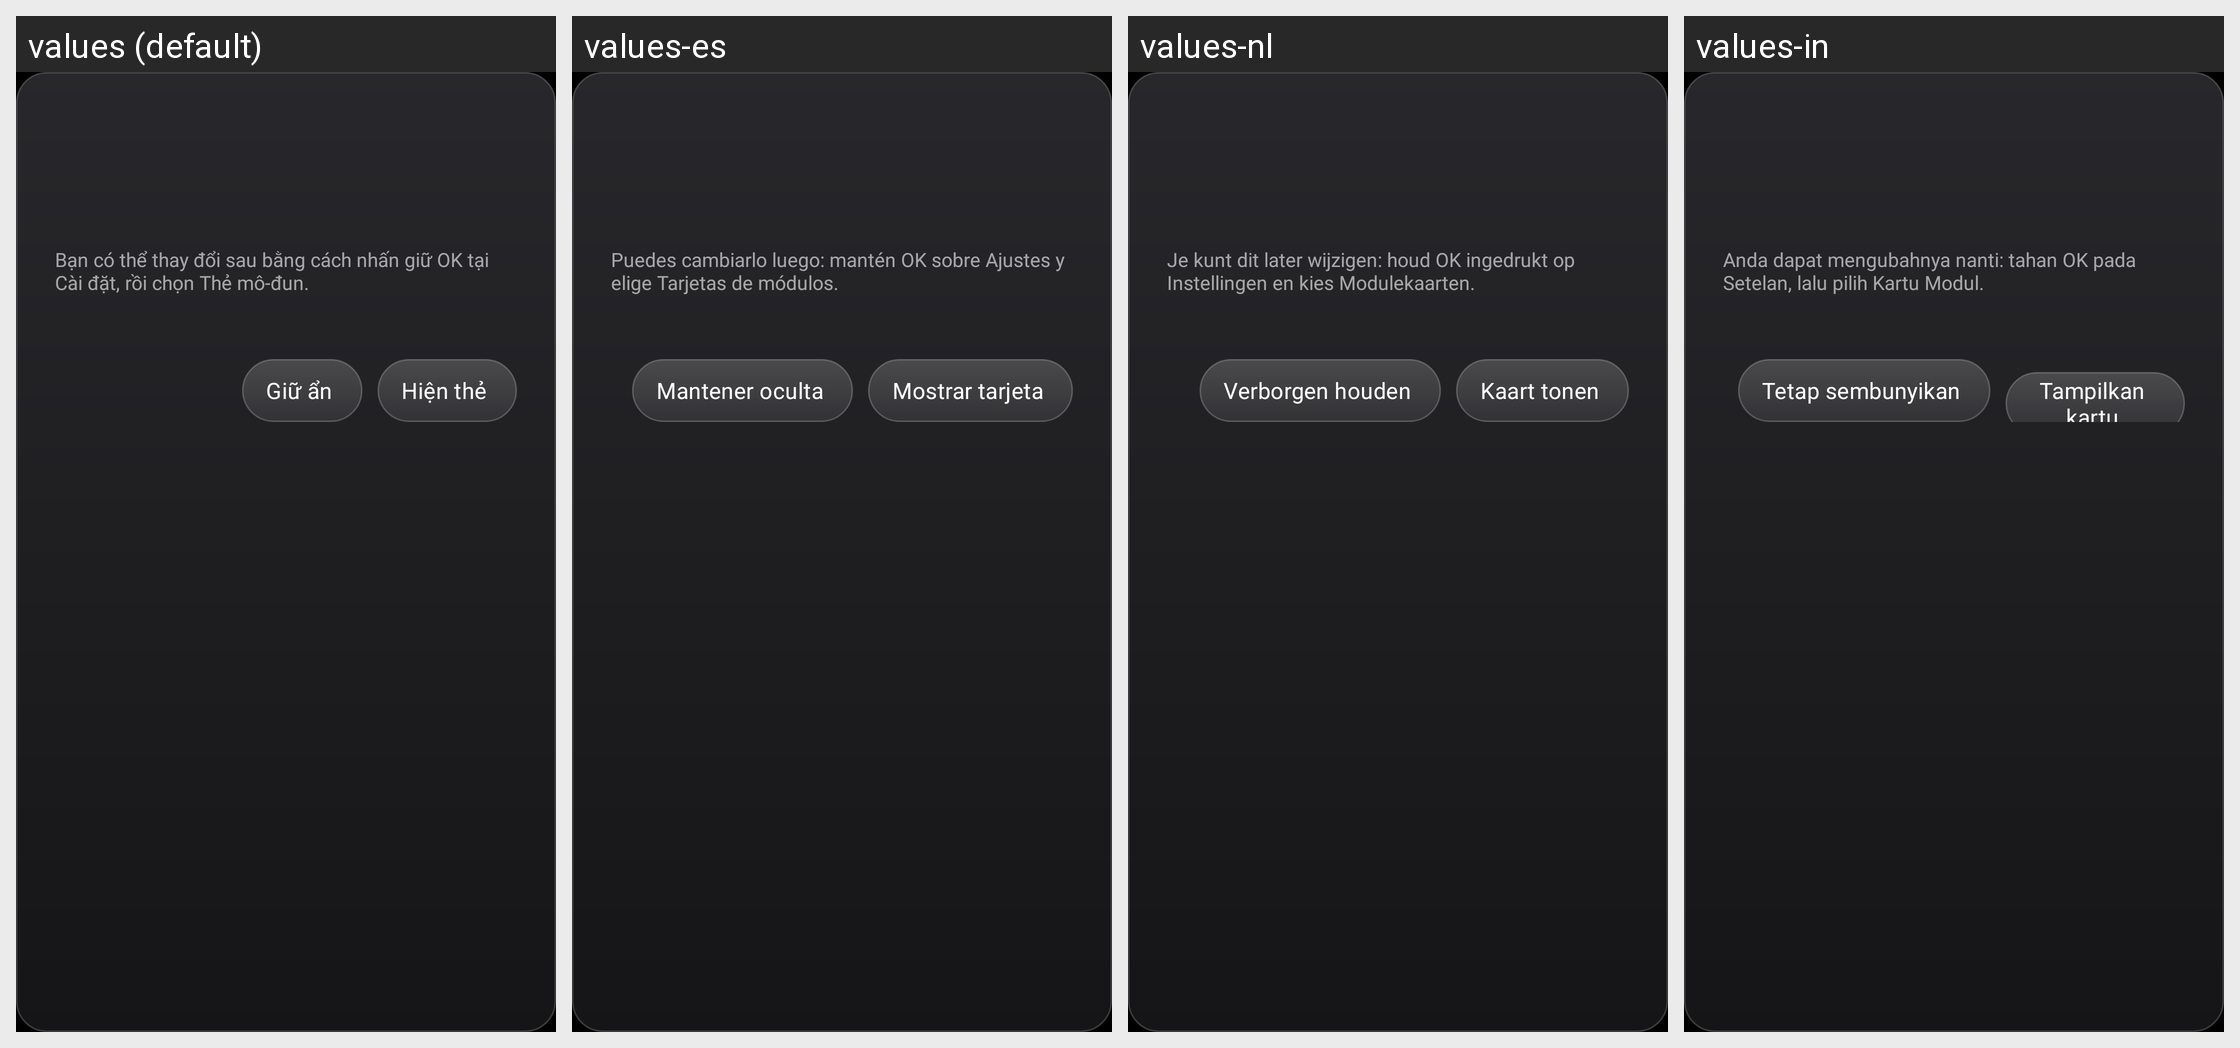

This grid shows one Android layout under several languages. Give, for every string resource on the screen, its name, the default text and each shown locale's text.
Android screen res/layout/dialog_card_prompt.xml rendered under 4 locales, left to right: values (default), values-es, values-nl, values-in. Device: Nexus 5 (rendered at 1080×1920; each locale shown at half size, 540×960, under a caption strip naming it); theme Theme.TvHome.
Other locales in the repository, not shown: values-ar, values-bn, values-ca, values-cs, values-de, values-fi, values-fr, values-it, values-iw, values-nb, values-pl, values-pt, values-ru, values-th, values-tr, values-uz, values-vi, values-zh-rTW.
Strings drawn on this screen, with the default value and each locale's value (text and hints the layout hard-codes, and strings that could not be matched under every locale, appear in the picture but are not listed):

card_prompt_hint
  values: Bạn có thể thay đổi sau bằng cách nhấn giữ OK tại Cài đặt, rồi chọn Thẻ mô-đun.
  values-es: Puedes cambiarlo luego: mantén OK sobre Ajustes y elige Tarjetas de módulos.
  values-nl: Je kunt dit later wijzigen: houd OK ingedrukt op Instellingen en kies Modulekaarten.
  values-in: Anda dapat mengubahnya nanti: tahan OK pada Setelan, lalu pilih Kartu Modul.

card_keep_hidden
  values: Giữ ẩn
  values-es: Mantener oculta
  values-nl: Verborgen houden
  values-in: Tetap sembunyikan

card_show
  values: Hiện thẻ
  values-es: Mostrar tarjeta
  values-nl: Kaart tonen
  values-in: Tampilkan kartu
